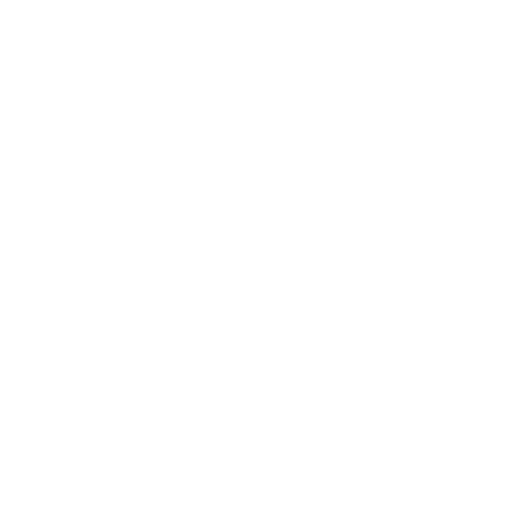
t = 0.00 s
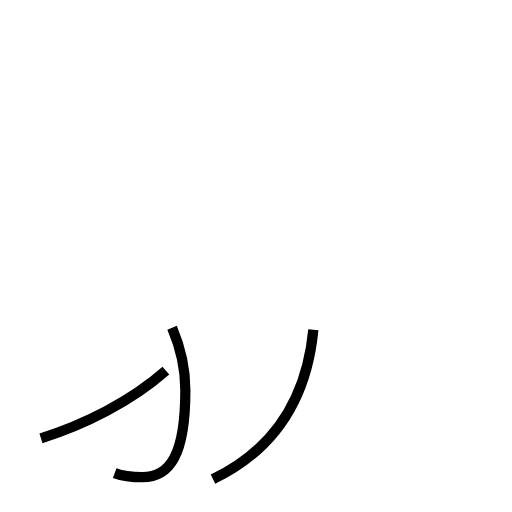
t = 1.56 s
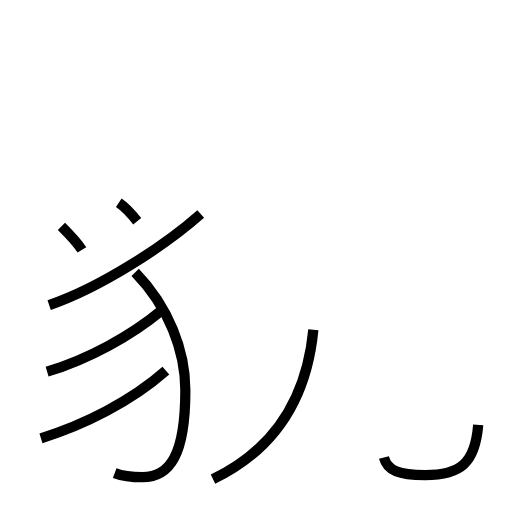
t = 3.22 s
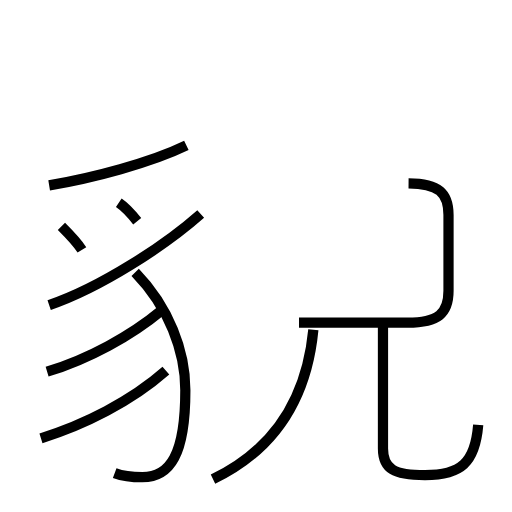
t = 4.92 s
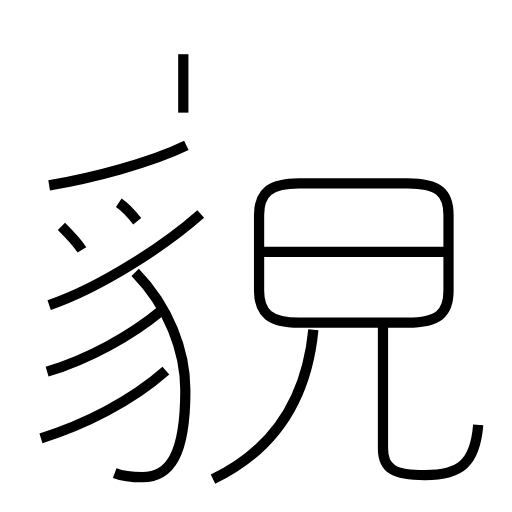
t = 6.51 s
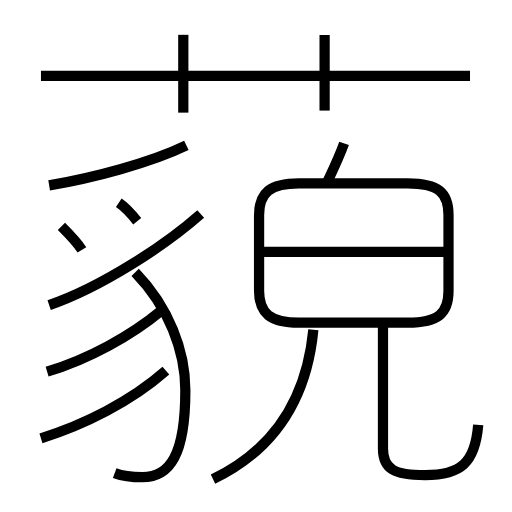
t = 8.18 s

The animated SVG that drew these frames (rendered in a browser with its animation timeline set to each time). Animation: 15 SMIL elements (animate=15); one cycle of 8.18 s.

<?xml version='1.0' encoding='utf-8'?>
<svg viewBox="0.0 -6.0 50.0 50.0" version="1.1" xmlns="http://www.w3.org/2000/svg"><rect x="-1000" y="-1000" width="2000" height="2000" stroke="white" fill="white" /><g style="fill:none;stroke:#000000;stroke-width:1"><path d="M 20.8 2.8 C 26.4 0.1 29.9 -4.5 30.6 -11.8 " transform="translate(0.0 38.0)" stroke-dasharray="18.481434040307587" stroke-dashoffset="18.481434040307587"><animate attributeName="stroke-dashoffset" from="18.481434040307587" to="0" dur="0.5544430212092276s" begin="0s; anim_end.end" fill="freeze" id="anim0" /></path><path d="M 4.0 -1.2 C 8.2 -2.5 12.8 -4.8 16.2 -7.8 " transform="translate(0.0 38.0)" stroke-dasharray="13.967919210878248" stroke-dashoffset="13.967919210878248"><animate attributeName="stroke-dashoffset" from="13.967919210878248" to="0" dur="0.4190375763263474s" begin="anim0.end" fill="freeze" id="anim1" /></path><path d="M 11.2 2.2 C 12.0 2.5 13.1 2.6 13.9 2.6 C 16.6 2.6 18.1 0.4 18.1 -5.9 C 18.1 -9.7 16.5 -14.0 13.2 -17.4 " transform="translate(0.0 38.0)" stroke-dasharray="26.162042514971358" stroke-dashoffset="26.162042514971358"><animate attributeName="stroke-dashoffset" from="26.162042514971358" to="0" dur="0.7848612754491407s" begin="anim1.end" fill="freeze" id="anim2" /></path><path d="M 4.6 -7.7 C 8.6 -8.9 12.8 -11.2 15.8 -13.7 " transform="translate(0.0 38.0)" stroke-dasharray="12.7848689164275" stroke-dashoffset="12.7848689164275"><animate attributeName="stroke-dashoffset" from="12.7848689164275" to="0" dur="0.383546067492825s" begin="anim2.end" fill="freeze" id="anim3" /></path><path d="M 8.0 -19.6 C 7.5 -20.4 6.7 -21.2 6.0 -21.9 " transform="translate(0.0 38.0)" stroke-dasharray="3.0543554698619384" stroke-dashoffset="3.0543554698619384"><animate attributeName="stroke-dashoffset" from="3.0543554698619384" to="0" dur="0.09163066409585816s" begin="anim3.end" fill="freeze" id="anim4" /></path><path d="M 13.4 -22.4 C 13.0 -22.9 12.2 -23.8 11.6 -24.2 " transform="translate(0.0 38.0)" stroke-dasharray="2.553227298288382" stroke-dashoffset="2.553227298288382"><animate attributeName="stroke-dashoffset" from="2.553227298288382" to="0" dur="0.07659681894865146s" begin="anim4.end" fill="freeze" id="anim5" /></path><path d="M 4.8 -14.2 C 9.8 -15.9 16.1 -20.0 19.6 -23.1 " transform="translate(0.0 38.0)" stroke-dasharray="17.36033999402198" stroke-dashoffset="17.36033999402198"><animate attributeName="stroke-dashoffset" from="17.36033999402198" to="0" dur="0.5208101998206595s" begin="anim5.end" fill="freeze" id="anim6" /></path><path d="M 46.7 -2.5 C 46.4 1.2 45.0 2.4 41.5 2.4 C 38.5 2.4 37.4 1.8 37.4 -0.2 L 37.4 -12.2 " transform="translate(0.0 38.0)" stroke-dasharray="25.840131909883286" stroke-dashoffset="25.840131909883286"><animate attributeName="stroke-dashoffset" from="25.840131909883286" to="0" dur="0.7752039572964986s" begin="anim6.end" fill="freeze" id="anim7" /></path><path d="M 4.8 -25.9 C 9.0 -26.6 14.7 -28.1 18.2 -29.8 " transform="translate(0.0 38.0)" stroke-dasharray="13.994556186478057" stroke-dashoffset="13.994556186478057"><animate attributeName="stroke-dashoffset" from="13.994556186478057" to="0" dur="0.4198366855943417s" begin="anim7.end" fill="freeze" id="anim8" /></path><path d="M 29.2 -12.5 L 39.8 -12.5 C 42.8 -12.5 43.8 -13.4 43.8 -15.6 L 43.8 -23.0 C 43.8 -25.2 42.8 -26.1 39.8 -26.1 L 29.2 -26.1 C 26.4 -26.1 25.3 -25.2 25.3 -23.0 L 25.3 -15.6 C 25.3 -13.4 26.4 -12.5 29.2 -12.5 Z " transform="translate(0.0 38.0)" stroke-dasharray="59.32757139513521" stroke-dashoffset="59.32757139513521"><animate attributeName="stroke-dashoffset" from="59.32757139513521" to="0" dur="1.779827141854056s" begin="anim8.end" fill="freeze" id="anim9" /></path><path d="M 43.5 -19.4 L 25.6 -19.4 " transform="translate(0.0 38.0)" stroke-dasharray="17.9" stroke-dashoffset="17.9"><animate attributeName="stroke-dashoffset" from="17.9" to="0" dur="0.5369999999999999s" begin="anim9.end" fill="freeze" id="anim10" /></path><path d="M 17.9 -33.0 L 17.9 -40.6 " transform="translate(0.0 38.0)" stroke-dasharray="7.600000000000001" stroke-dashoffset="7.600000000000001"><animate attributeName="stroke-dashoffset" from="7.600000000000001" to="0" dur="0.22800000000000004s" begin="anim10.end" fill="freeze" id="anim11" /></path><path d="M 45.9 -36.6 L 4.0 -36.6 " transform="translate(0.0 38.0)" stroke-dasharray="41.9" stroke-dashoffset="41.9"><animate attributeName="stroke-dashoffset" from="41.9" to="0" dur="1.257s" begin="anim11.end" fill="freeze" id="anim12" /></path><path d="M 31.9 -26.1 C 32.6 -27.6 33.1 -28.6 33.6 -30.0 " transform="translate(0.0 38.0)" stroke-dasharray="4.25636162971246" stroke-dashoffset="4.25636162971246"><animate attributeName="stroke-dashoffset" from="4.25636162971246" to="0" dur="0.1276908488913738s" begin="anim12.end" fill="freeze" id="anim13" /></path><path d="M 31.7 -33.2 L 31.7 -40.6" transform="translate(0.0 38.0)" stroke-dasharray="7.399999999999999" stroke-dashoffset="7.399999999999999"><animate attributeName="stroke-dashoffset" from="7.399999999999999" to="0" dur="0.22199999999999995s" begin="anim13.end" fill="freeze" id="anim_end" /></path></g></svg>
